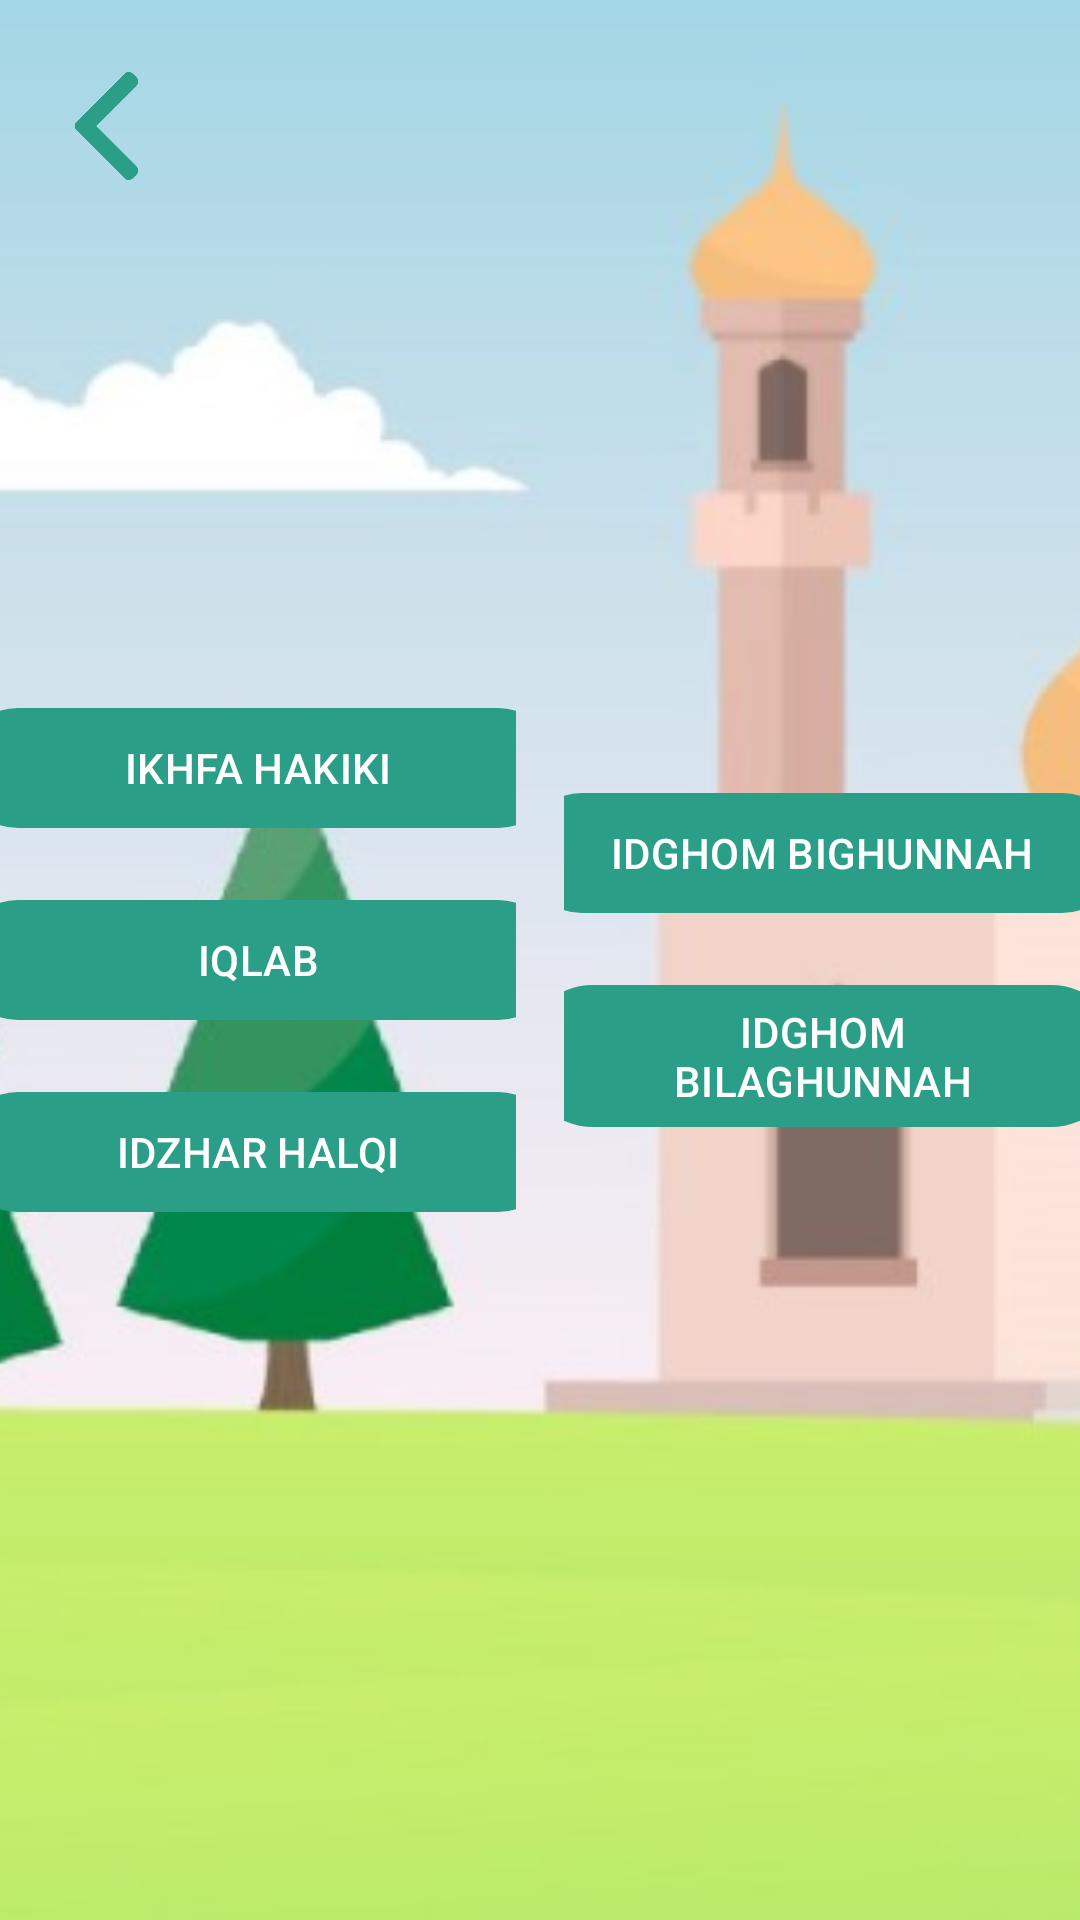

Write the Android layout XML for this screen, with the resource values it uses.
<!-- AndroidManifest.xml: application theme Theme.TajwidMaster -->
<!-- res/layout/plihan_nunmati.xml -->
<?xml version="1.0" encoding="utf-8"?>
<androidx.constraintlayout.widget.ConstraintLayout xmlns:android="http://schemas.android.com/apk/res/android"
    xmlns:app="http://schemas.android.com/apk/res-auto"
    xmlns:tools="http://schemas.android.com/tools"
    android:layout_width="match_parent"
    android:layout_height="match_parent"
    tools:orientation="landscape">

    <ImageView
        android:id="@+id/background_image"
        android:layout_width="match_parent"
        android:layout_height="match_parent"
        android:scaleType="centerCrop"
        android:src="@drawable/tajwid_master_background"
        app:layout_constraintBottom_toBottomOf="parent"
        app:layout_constraintEnd_toEndOf="parent"
        app:layout_constraintStart_toStartOf="parent"
        app:layout_constraintTop_toTopOf="parent" />

    <ImageView
        android:id="@+id/back_button"
        android:layout_width="39dp"
        android:layout_height="36dp"
        android:layout_marginStart="16dp"
        android:layout_marginTop="24dp"
        android:contentDescription="Kembali"
        android:src="@drawable/ic_back_arrow"
        app:layout_constraintStart_toStartOf="parent"
        app:layout_constraintTop_toTopOf="parent" />

    
    <LinearLayout
        android:id="@+id/left_buttons_layout"
        android:layout_width="0dp"
        android:layout_height="wrap_content"
        android:layout_marginEnd="16dp"
        android:layout_marginRight="16dp"
        android:gravity="center"
        android:orientation="vertical"
        app:layout_constraintBottom_toBottomOf="parent"
        app:layout_constraintEnd_toStartOf="@id/right_buttons_layout"
        app:layout_constraintStart_toStartOf="parent"
        app:layout_constraintTop_toTopOf="parent">

        <com.google.android.material.button.MaterialButton
            android:id="@+id/ikhfahakiki_button"
            android:layout_width="200dp"
            android:layout_height="wrap_content"
            android:text="IKHFA HAKIKI"
            android:textColor="@color/white"
            app:backgroundTint="@color/green"
            android:layout_marginBottom="16dp"/>

        
        <com.google.android.material.button.MaterialButton
            android:id="@+id/iqlab_button"
            android:layout_width="200dp"
            android:layout_height="wrap_content"
            android:text="IQLAB"
            android:textColor="@color/white"
            app:backgroundTint="@color/green"
            android:layout_marginBottom="16dp"/>

        <com.google.android.material.button.MaterialButton
            android:id="@+id/idzharhalqi_button"
            android:layout_width="200dp"
            android:layout_height="wrap_content"
            android:text="IDZHAR HALQI"
            android:textColor="@color/white"
            app:backgroundTint="@color/green" />

    </LinearLayout>


    
    <LinearLayout
        android:id="@+id/right_buttons_layout"
        android:layout_width="0dp"
        android:layout_height="wrap_content"
        android:gravity="center"
        android:orientation="vertical"
        app:layout_constraintBottom_toBottomOf="parent"
        app:layout_constraintEnd_toEndOf="parent"
        app:layout_constraintStart_toEndOf="@id/left_buttons_layout"
        app:layout_constraintTop_toTopOf="parent">

        <com.google.android.material.button.MaterialButton
            android:id="@+id/idghombighunnah_button"
            android:layout_width="200dp"
            android:layout_height="wrap_content"
            android:text="IDGHOM BIGHUNNAH"
            android:textColor="@color/white"
            app:backgroundTint="@color/green"
            android:layout_marginBottom="16dp"/>

        <com.google.android.material.button.MaterialButton
            android:id="@+id/idghombilaghunnah_button"
            android:layout_width="200dp"
            android:layout_height="wrap_content"
            android:text="IDGHOM BILAGHUNNAH"
            android:textColor="@color/white"
            app:backgroundTint="@color/green" />

    </LinearLayout>

</androidx.constraintlayout.widget.ConstraintLayout>
<!-- resources referenced by this layout -->
<resources>
  <color name="green">#2A9E87</color>
  <color name="white">#FFFFFFFF</color>
  <!-- drawable ic_back_arrow: png bitmap (drawable, 7170 bytes) -->
  <!-- drawable tajwid_master_background: jpg bitmap (drawable, 68424 bytes) -->
  <style name="Theme.TajwidMaster" parent="Base.Theme.TajwidMaster" />
  <style name="Base.Theme.TajwidMaster" parent="Theme.Material3.DayNight.NoActionBar">
          
          
      </style>
</resources>
